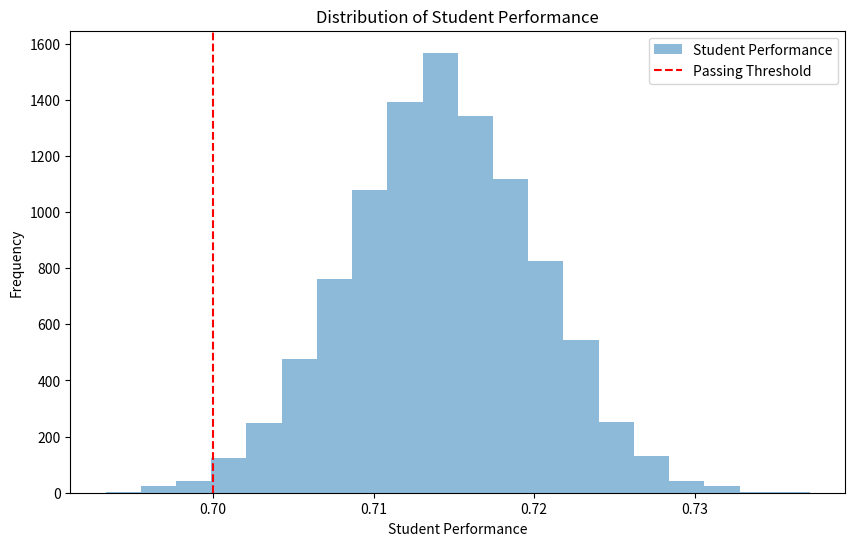

Reproduce this figure in Python. (Note: this script raises an exception after producing the figure.)
import numpy as np
import matplotlib.pyplot as plt
import random

# Define constants
num_students = 10000
num_simulations = 1000
passing_threshold = 0.7  # 70% of course material
refund_rate = 0.5  # 0% of students who don't pass get a refund
profit_margin = 0.15  # 15% profit margin
operating_cost_per_student = 1000  # base operating cost per student

# # mean of 0.75 (barely passing) and a standard deviation of 0.2
# mean_grade = 0.75
# stdev_grade = 0.4

# # Simulate student behavior using a normal distribution
# student_performance = np.random.normal(mean_grade, stdev_grade, (num_simulations, num_students))

# Define the parameters of the beta distribution
# Found this distribution via https://mathlets.org/mathlets/beta-distribution/
alpha = 3.5
beta = 1.4

# Simulate student behavior using a beta distribution
student_performance = np.random.beta(alpha, beta, (num_simulations, num_students))

# Clip student performance to be between 0 and 1
student_performance = np.minimum(student_performance, 1.0)

# Calculate the number of students who pass
num_passing_students = np.sum(student_performance >= passing_threshold, axis=1)

# Calculate the number of students who don't pass and get a refund
num_refunded_students = np.sum(student_performance < passing_threshold, axis=1) * refund_rate

# Calculate the total operating cost, assuming worse-performing students probably require more resources
total_operating_cost = np.sum(student_performance * operating_cost_per_student, axis=1)

# Calculate the total revenue required to cover operating costs and profit margin
total_revenue_required = total_operating_cost / (1 - profit_margin)

# Calculate the price per student
price_per_student = total_revenue_required / num_students

# Adjust the price per student based on the refund rate
price_per_student *= (1 + refund_rate)

# Plot the distribution of student performance
plt.figure(figsize=(10, 6))
plt.hist(np.mean(student_performance, axis=0), bins=20, alpha=0.5, label='Student Performance')
plt.axvline(x=passing_threshold, color='r', linestyle='--', label='Passing Threshold')
plt.legend()
plt.title('Distribution of Student Performance')
plt.xlabel('Student Performance')
plt.ylabel('Frequency')
plt.savefig("insurance/distribution_of_performance.png")
plt.show()

# Plot the number of passing students over multiple simulations
plt.figure(figsize=(10, 6))
plt.hist(num_passing_students, bins=20, alpha=0.5, label='Number of Passing Students')
plt.axvline(x=np.mean(num_passing_students), color='r', linestyle='--', label='Mean Number of Passing Students')
plt.legend()
plt.title('Number of Passing Students Over Multiple Simulations')
plt.xlabel('Number of Passing Students')
plt.ylabel('Frequency')
plt.savefig("insurance/num_passing_students.png")
plt.show()

# Plot the price per student over multiple simulations
plt.figure(figsize=(10, 6))
plt.hist(price_per_student, bins=20, alpha=0.5, label='Price Per Student')
plt.axvline(x=np.mean(price_per_student), color='r', linestyle='--', label='Mean Price Per Student')
plt.legend()
plt.title('Price Per Student Over Multiple Simulations')
plt.xlabel('Price Per Student')
plt.ylabel('Frequency')
plt.savefig("insurance/price_per_student.png")
plt.show()

print(f"Mean number of passing students: {np.mean(num_passing_students):.2f}")
print(f"Mean number of refunded students: {np.mean(num_refunded_students):.2f}")
print(f"Mean total operating cost: ${np.mean(total_operating_cost):.2f}")
print(f"Mean total revenue required: ${np.mean(total_revenue_required):.2f}")
print(f"Mean price per student: ${np.mean(price_per_student):.2f}")
